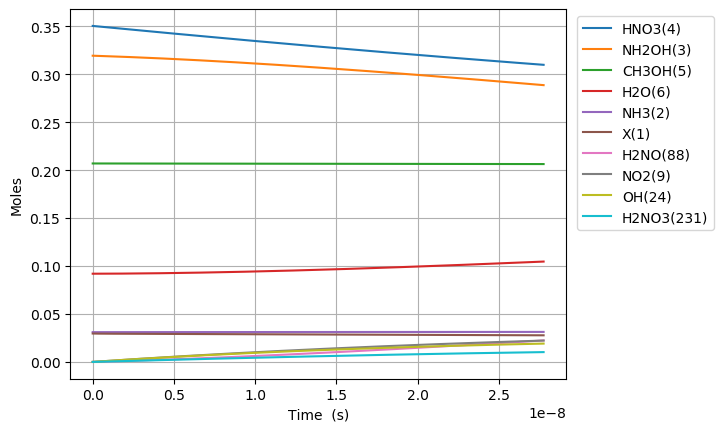

The table this chart was drawn from, first rows:
Time (s), Volume (m^3), Ne, X(1), NH3(2), NH2OH(3), HNO3(4), CH3OH(5), H2O(6), N2(7), O2(8), NO2(9), NO(10), N2O(11), CO2(12), H2(13), CO(14), CH4(15), C2H6(16), CH2O(17), CH3(18), C3H8(19), H(20), C2H5(21)
0.0, 0.1193, 0.0, 0.02963, 0.03108, 0.3194, 0.3505, 0.207, 0.09202, 0.0, 0.0, 0.0, 0.0, 0.0, 0.0, 0.0, 0.0, 0.0, 0.0, 0.0, 0.0, 0.0, 0.0, 0.0
2.0390137040959507e-25, 0.1193, 0.0, 0.02963, 0.03108, 0.3194, 0.3505, 0.207, 0.09202, 0.0, 2.698886884202319e-59, 2.363104907462878e-19, 6.222231797515861e-56, 0.0, 9.135015487593363e-95, 3.747502272694157e-39, 3.934312479580474e-64, 4.012704830936055e-44, 2.6630406109173654e-67, 1.900602745279774e-39, 2.621471221182607e-25, -1.471954587136596e-108, 1.3042752670875766e-21, 2.2785980082003738e-68
5.709238371468663e-25, 0.1193, 0.0, 0.02963, 0.03108, 0.3194, 0.3505, 0.207, 0.09202, 0.0, 4.078557942282894e-58, 6.616693740896057e-19, 9.346316667023294e-55, 0.0, 5.557275729559475e-93, 2.2634913727606625e-38, 4.6708157757856386e-63, 2.4236737178853772e-43, 4.024386971218094e-66, 1.1479640581489803e-38, 7.340119419311301e-25, 1.4491999946318154e-107, 3.651970747845214e-21, 3.4434173099922095e-67
1.3049687706214085e-24, 0.1193, 0.0, 0.02963, 0.03108, 0.3194, 0.3505, 0.207, 0.09202, 0.0, 4.3875265247949893e-57, 1.5123871407762417e-18, 1.0034815326750054e-53, 0.0, 2.5088199077966094e-91, 1.0897736609795434e-37, 4.585834626281791e-62, 1.1668945648362047e-42, 4.329251860355879e-65, 5.526952783273534e-38, 1.6777415815568687e-24, 7.995568598403395e-106, 8.347361709360489e-21, 3.704271209970959e-66
2.773058637570493e-24, 0.1193, 0.0, 0.02963, 0.03108, 0.3194, 0.3505, 0.207, 0.09202, 0.0, 4.0328927810225514e-56, 3.213822674149514e-18, 9.216646859233303e-53, 0.0, 9.47282661131177e-90, 4.759327887149076e-37, 4.056118794119654e-61, 5.09613513528879e-42, 3.979328324081358e-64, 2.4137654865052635e-37, 3.565200860808345e-24, 3.146797595265296e-104, 1.773814363239104e-20, 3.404863431693448e-65
5.709238371468662e-24, 0.1193, 0.0, 0.02963, 0.03108, 0.3194, 0.3505, 0.207, 0.09202, 0.0, 3.4502246811923834e-55, 6.616693740896057e-18, 7.882335276663611e-52, 0.0, 3.2865636085737316e-88, 1.9869257057271783e-36, 3.409412246113704e-60, 2.1275361013622965e-41, 3.4043991605092226e-63, 1.0076995755472915e-36, 7.340119419311301e-24, 1.1118347259851607e-102, 3.6519707478452136e-20, 2.9129323505070826e-64
1.1581597839265e-23, 0.1193, 0.0, 0.02963, 0.03108, 0.3194, 0.3505, 0.207, 0.09202, 0.0, 2.8527124872175795e-54, 1.3422435874389143e-17, 6.516211526073163e-51, 0.0, 1.0945629012204776e-86, 8.117239829051847e-36, 2.7952421476460107e-59, 8.691679172000733e-41, 2.8148230605337913e-62, 4.116781570385425e-36, 1.4889956536317208e-23, 3.735299849922344e-101, 7.408283517057432e-20, 2.4084687979877756e-63
2.3326316774857677e-23, 0.1193, 0.0, 0.02963, 0.03108, 0.3194, 0.3505, 0.207, 0.09202, 0.0, 2.3197784179557173e-53, 2.7033920141375308e-17, 5.298457400462015e-50, 0.0, 3.572835612609858e-85, 3.281118125039502e-35, 2.2636595631482576e-58, 3.513315689316402e-40, 2.2889673654277167e-61, 1.6640689324239057e-35, 2.9989630770329026e-23, 1.2244831077500649e-99, 1.492090905548187e-19, 1.9585268276861044e-62
4.681575464604303e-23, 0.1193, 0.0, 0.02963, 0.03108, 0.3194, 0.3505, 0.207, 0.09202, 0.0, 1.870985333825811e-52, 5.425688867534762e-17, 4.273231725742351e-49, 0.0, 1.1546787322964055e-83, 1.3193231693180343e-34, 1.821990151057745e-57, 1.4126887865503625e-39, 1.8461351037549072e-60, 6.691147988864739e-35, 6.018897923835265e-23, 3.9656931672456004e-98, 2.994616013233073e-19, 1.5796228390357258e-61
9.379463038841374e-23, 0.1193, 0.0, 0.02963, 0.03108, 0.3194, 0.3505, 0.207, 0.09202, 0.0, 1.5028771686761924e-51, 1.0870282574329221e-16, 3.432425845648254e-48, 0.0, 3.713273758316451e-82, 5.2910760076908145e-34, 1.4620323524232914e-56, 5.665513874569636e-39, 1.4829161124697552e-59, 2.683449612442014e-34, 1.2058767617439992e-22, 1.276649532487506e-96, 5.999666228602841e-19, 1.268838967888603e-60
1.8775238187315515e-22, 0.1193, 0.0, 0.02963, 0.03108, 0.3194, 0.3505, 0.207, 0.09202, 0.0, 1.204742069572712e-50, 2.1759469987918106e-16, 2.751487694741316e-47, 0.0, 1.1911845312971416e-80, 2.1191902272980614e-33, 1.1714050218442684e-55, 2.2691606661735505e-38, 1.1887408123401074e-58, 1.074779524861723e-33, 2.4138507004649447e-22, 4.097524720140097e-95, 1.2009766659342364e-18, 1.0171314835231074e-59
3.7566788484263797e-22, 0.1193, 0.0, 0.02963, 0.03108, 0.3194, 0.3505, 0.207, 0.09202, 0.0, 9.647707444699102e-50, 4.353784481509577e-16, 2.2034111298843337e-46, 0.0, 3.8164965061947795e-79, 8.482283787426267e-33, 9.378362847799141e-55, 9.082556268057663e-38, 9.519567610931841e-58, 4.301919055718135e-33, 4.829798577906836e-22, 1.3131706596917191e-93, 2.4029967520821343e-18, 8.145301167497347e-59
7.514988907816036e-22, 0.1193, 0.0, 0.02963, 0.03108, 0.3194, 0.3505, 0.207, 0.09202, 0.0, 7.722076221086194e-49, 8.709459446945066e-16, 1.763617726940637e-45, 0.0, 1.2220323969526632e-77, 3.3940184709182777e-32, 7.505540600621637e-54, 3.634205564962971e-37, 7.619512418340397e-57, 1.721327973188215e-32, 9.661694332790614e-22, 4.2052891956905905e-92, 4.807036924377905e-18, 6.519542266352299e-58
1.5031609026595348e-21, 0.1193, 0.0, 0.02963, 0.03108, 0.3194, 0.3505, 0.207, 0.09202, 0.0, 6.179225465031805e-48, 1.7420809377815868e-15, 1.4112497974487624e-44, 0.0, 3.911709737556779e-76, 1.3578284634442844e-31, 6.0055729088791755e-53, 1.4539188712398964e-36, 6.097153643468368e-56, 6.88643275417407e-32, 1.932548584255816e-21, 1.346195651126105e-90, 9.61511726896935e-18, 5.216954668563155e-57
3.0064849264153974e-21, 0.1193, 0.0, 0.02963, 0.03108, 0.3194, 0.3505, 0.207, 0.09202, 0.0, 4.944006243698472e-47, 3.484350923955678e-15, 1.1291421016545234e-43, 0.0, 1.2519401222614351e-74, 5.4317564546737635e-31, 4.8049146364184174e-52, 5.81614880917577e-36, 4.87834047368632e-55, 2.754797289893857e-31, 3.865306886209322e-21, 4.3086312292116166e-89, 1.9231277958151855e-17, 4.17409214155231e-56
6.013132973927123e-21, 0.1193, 0.0, 0.02963, 0.03108, 0.3194, 0.3505, 0.207, 0.09202, 0.0, 3.95545535890948e-46, 6.96889089630358e-15, 9.033705902693463e-43, 0.0, 4.006517229603102e-73, 2.172791440601992e-30, 3.8441143853759833e-51, 2.3265541918842575e-35, 3.9029194175925e-54, 1.101963755178834e-30, 7.730823490116323e-21, 1.3788908304063704e-87, 3.846359933651529e-17, 3.339485088824527e-55
1.2026429068950573e-20, 0.1193, 0.0, 0.02963, 0.03108, 0.3194, 0.3505, 0.207, 0.09202, 0.0, 3.16446443576379e-45, 1.393797084099827e-14, 7.227192364874116e-42, 0.0, 1.2821349298791389e-71, 8.69134616617227e-30, 3.075364809176763e-50, 9.306406107335922e-35, 3.122434352547133e-53, 4.407944700593938e-30, 1.546185669793027e-20, 4.412656807603794e-86, 7.69282420932359e-17, 2.671672623873059e-54
2.4053021258997472e-20, 0.1193, 0.0, 0.02963, 0.03108, 0.3194, 0.3505, 0.207, 0.09202, 0.0, 2.531611608676073e-44, 2.787613073038317e-14, 5.781844950376479e-41, 0.0, 4.102910843659347e-70, 3.476576693912675e-29, 2.4603215335699917e-49, 3.7226003112314694e-34, 2.4979870100300875e-52, 1.763195816244557e-29, 3.092392311355796e-20, 1.412083163362498e-84, 1.5385752760665207e-16, 2.1373719207398317e-53
4.8106205639091274e-20, 0.1193, 0.0, 0.02963, 0.03108, 0.3194, 0.3505, 0.207, 0.09202, 0.0, 2.025305311087983e-43, 5.575245050913509e-14, 4.6255123839734e-40, 0.0, 1.3129441209906957e-68, 1.3906400399541964e-28, 1.9682696862067365e-48, 1.4890476981859188e-33, 1.9984054193416056e-51, 7.052819136124729e-29, 6.184805594481252e-20, 4.518718899351138e-83, 3.0771609863338423e-16, 1.7099110653515173e-52
9.621257439927888e-20, 0.1193, 0.0, 0.02963, 0.03108, 0.3194, 0.3505, 0.207, 0.09202, 0.0, 1.6202506585518554e-42, 1.1150509006656741e-13, 3.700424476709404e-39, 0.0, 4.201441428834821e-67, 5.562592615866669e-28, 1.5746216683714234e-47, 5.956205940165679e-33, 1.5987306600243468e-50, 2.8211348278734645e-28, 1.2369632160731832e-19, 1.4459984921030927e-81, 6.154332406864476e-16, 1.3679342638055283e-51
1.924253119196541e-19, 0.1193, 0.0, 0.02963, 0.03108, 0.3194, 0.3505, 0.207, 0.09202, 0.0, 1.2962030907160264e-41, 2.2301036918114592e-13, 2.9603454092009964e-38, 0.0, 1.344464495849532e-65, 2.2250545166163048e-27, 1.259701199502899e-46, 2.3824854055553514e-32, 1.2789870578446038e-49, 1.1284553651783435e-27, 2.4739285293231663e-19, 4.62720868567071e-80, 1.230867524790971e-15, 1.0943495756579724e-50
3.848507869604045e-19, 0.1193, 0.0, 0.02963, 0.03108, 0.3194, 0.3505, 0.207, 0.09202, 0.0, 1.0369634981189216e-40, 4.460209274091584e-13, 2.368278658512569e-37, 0.0, 4.302291568180986e-64, 8.90034074461954e-27, 1.0077649007896036e-45, 9.529947681213402e-32, 1.0231906582065002e-48, 4.513824323514059e-27, 4.947859155822606e-19, 1.4807089411678389e-78, 2.4617360929936044e-15, 8.75480526372138e-50
7.697017370419053e-19, 0.1193, 0.0, 0.02963, 0.03108, 0.3194, 0.3505, 0.207, 0.09202, 0.0, 8.295712087062627e-40, 8.920420438606052e-13, 1.8946238592970856e-36, 0.0, 1.3767341306299167e-62, 3.5602308721442464e-26, 8.06217329529673e-45, 3.81198028429247e-31, 8.185529313374028e-48, 1.805530297758859e-26, 9.895720408819367e-19, 4.73827207053853e-77, 4.923473229373218e-15, 7.003847674354012e-49
1.539403637204907e-18, 0.1193, 0.0, 0.02963, 0.03108, 0.3194, 0.3505, 0.207, 0.09202, 0.0, 6.636571310374839e-39, 1.7840842767451857e-12, 1.5156994604739602e-35, 0.0, 4.405550542711946e-61, 1.4241670534670895e-25, 6.44982159059617e-44, 1.524792356085142e-30, 6.548425069783339e-47, 7.22212229408558e-26, 1.979144291480443e-18, 1.5162476159768868e-75, 9.846947502029836e-15, 5.603079524821861e-48
3.0788074375309103e-18, 0.1193, 0.0, 0.02963, 0.03108, 0.3194, 0.3505, 0.207, 0.09202, 0.0, 5.309257704397658e-38, 3.568168742441098e-12, 1.2125597176599308e-34, 0.0, 1.4097763847189475e-59, 5.697260116541735e-25, 5.15998856424495e-43, 6.099169909130493e-30, 5.2387407034522644e-46, 2.888849111319086e-25, 3.9582887926740705e-18, 4.8519932565482045e-74, 1.969389604693262e-14, 4.482464173973095e-47
4.618211237856913e-18, 0.1193, 0.0, 0.02963, 0.03108, 0.3194, 0.3505, 0.207, 0.09202, 0.0, 1.5761859363296816e-37, 5.3522532080637595e-12, 3.5972756641426253e-34, 0.0, 6.595248018938357e-59, 1.2107541884854124e-24, 1.4754591990409896e-42, 1.296073635997323e-29, 1.5552512009798867e-45, 6.138804452315245e-25, 5.937433293864313e-18, 2.3212808449972988e-73, 2.954084459142496e-14, 1.3307315983996289e-46
6.157615038182916e-18, 0.1193, 0.0, 0.02963, 0.03108, 0.3194, 0.3505, 0.207, 0.09202, 0.0, 3.434426263988771e-37, 7.136337673613171e-12, 7.833701603668883e-34, 0.0, 2.127674832667201e-58, 2.06553924148408e-24, 3.1122287787513364e-42, 2.2109491708677163e-29, 3.3888105767090663e-45, 1.0472078228837504e-24, 7.91657779505117e-18, 7.682639045778145e-73, 3.938779313550686e-14, 2.8995941701043054e-46
9.236422638834922e-18, 0.1193, 0.0, 0.02963, 0.03108, 0.3194, 0.3505, 0.207, 0.09202, 0.0, 9.969080160397805e-37, 1.0704506604540079e-11, 2.2715088328368674e-33, 0.0, 1.1711717790466292e-57, 4.276900318249459e-24, 8.500814488146049e-42, 4.5774894717645195e-29, 9.836671890088737e-45, 2.1681107751360646e-24, 1.187486679741694e-17, 4.482574620641256e-72, 5.908169022270735e-14, 8.416627551174691e-46
1.2315230239486928e-17, 0.1193, 0.0, 0.02963, 0.03108, 0.3194, 0.3505, 0.207, 0.09202, 0.0, 2.1801254169287306e-36, 1.4272675535197624e-11, 4.963957635590861e-33, 0.0, 3.7586023911847125e-57, 7.27463263078943e-24, 1.7787216373420636e-41, 7.785110704650228e-29, 2.151169221389623e-44, 3.687388533864941e-24, 1.5833155799770262e-17, 1.4914067927387531e-71, 7.877558730839848e-14, 1.8406215372680964e-45
1.5394037840138934e-17, 0.1193, 0.0, 0.02963, 0.03108, 0.3194, 0.3505, 0.207, 0.09202, 0.0, 4.090212009141934e-36, 1.7840844465566558e-11, 9.308654452691145e-33, 0.0, 9.821107331438245e-57, 1.11151518960576e-23, 3.238219997083615e-41, 1.1893890078996452e-28, 4.0358862454151234e-44, 5.633496426642562e-24, 1.9791444802110247e-17, 4.021377406667788e-71, 9.846948439247244e-14, 3.453256522727116e-45
2.1551653041442945e-17, 0.1193, 0.0, 0.02963, 0.03108, 0.3194, 0.3505, 0.207, 0.09202, 0.0, 1.1191565304640143e-35, 2.4977182325420478e-11, 2.5456361202779905e-32, 0.0, 5.493939562364065e-56, 2.1379110707102497e-23, 8.550673009007268e-41, 2.2871528769632245e-28, 1.1042920118174626e-43, 1.083301349607546e-23, 2.7708022806749364e-17, 2.370747660270641e-70, 1.378572785556673e-13, 9.448739039918432e-45
2.7709268242746957e-17, 0.1193, 0.0, 0.02963, 0.03108, 0.3194, 0.3505, 0.207, 0.09202, 0.0, 2.3593181247373278e-35, 3.211352018410221e-11, 5.365184289422207e-32, 0.0, 1.816092440072111e-55, 3.5069631504354044e-23, 1.7729190931073654e-40, 3.7509248313307616e-28, 2.3279819112483572e-43, 1.7766113734490865e-23, 3.5624600811334305e-17, 7.996237385338027e-70, 1.772450727122939e-13, 1.9919091448166135e-44
4.0024498645354986e-17, 0.1193, 0.0, 0.02963, 0.03108, 0.3194, 0.3505, 0.207, 0.09202, 0.0, 7.196652155230358e-35, 4.638619589794961e-11, 1.6361880533032078e-31, 0.0, 1.2161137368358583e-54, 7.273981574590336e-23, 5.328116002365522e-40, 7.77633869875919e-28, 7.101066985202044e-43, 3.683233211654278e-23, 5.1457756820341725e-17, 5.470200952659617e-69, 2.560206610058453e-13, 6.07594079540925e-44
6.465495945057105e-17, 0.1193, 0.0, 0.02963, 0.03108, 0.3194, 0.3505, 0.207, 0.09202, 0.0, 3.122688840389263e-34, 7.493154731158024e-11, 7.098617552430966e-31, 0.0, 1.5132603006699062e-53, 1.8929920280152796e-22, 2.2916324047082522e-39, 2.0218611981425702e-27, 3.081213620309326e-42, 9.576467309833159e-23, 8.31240688377066e-17, 6.89344106504283e-68, 4.1357183751414186e-13, 2.636402610098965e-43
1.1391588106100316e-16, 0.1193, 0.0, 0.02963, 0.03108, 0.3194, 0.3505, 0.207, 0.09202, 0.0, 1.7654312026982127e-33, 1.3202225008258532e-10, 4.013018181527819e-30, 0.0, 2.8849364786082484e-52, 5.877157663229894e-22, 1.2914715576889882e-38, 6.26687959760452e-27, 1.7419829356448474e-41, 2.968282458193269e-22, 1.4645669286983667e-16, 1.3208886266069732e-66, 7.286741902155119e-13, 1.4905063146655608e-42
1.6317680267143526e-16, 0.1193, 0.0, 0.02963, 0.03108, 0.3194, 0.3505, 0.207, 0.09202, 0.0, 5.03371054959145e-33, 1.8911295277858218e-10, 1.1442023590754213e-29, 0.0, 1.4445493286161917e-51, 1.2069860042653198e-21, 3.681251107193018e-38, 1.2853982227099638e-26, 4.966853352521425e-41, 6.088235842162563e-22, 2.097893168985004e-16, 6.620288999259495e-66, 1.0437765424965855e-12, 4.2498270987795016e-42
2.1243772428186735e-16, 0.1193, 0.0, 0.02963, 0.03108, 0.3194, 0.3505, 0.207, 0.09202, 0.0, 1.0841581057319334e-32, 2.4620365539957087e-10, 2.464364283156308e-29, 0.0, 4.8151277320564677e-51, 2.047646341812166e-21, 7.930619417975692e-38, 2.178316722604317e-26, 1.0697584363482266e-40, 1.0317505265875965e-21, 2.7312194092369783e-16, 2.207748273580893e-65, 1.3588788943573646e-12, 9.15325673825409e-42
2.6169864589229944e-16, 0.1193, 0.0, 0.02963, 0.03108, 0.3194, 0.3505, 0.207, 0.09202, 0.0, 1.9937957614676565e-32, 3.032943579455514e-10, 4.532019578084085e-29, 0.0, 1.2768474389391894e-50, 3.11012840764822e-21, 1.4590956296248143e-37, 3.305443397563436e-26, 1.9673143858517906e-40, 1.5656089675663882e-21, 3.3645456494542906e-16, 5.855878722520301e-65, 1.6739812457978488e-12, 1.6833084036285394e-41
3.6022048911316363e-16, 0.1193, 0.0, 0.02963, 0.03108, 0.3194, 0.3505, 0.207, 0.09202, 0.0, 5.077308667732404e-32, 4.174757628124882e-10, 1.1541003533781447e-28, 0.0, 5.914133644741527e-50, 5.901635558574764e-21, 3.719686174346085e-37, 6.262321237708194e-26, 5.009872421705158e-40, 2.9661200467744164e-21, 4.631198129784924e-16, 2.7130538686059278e-64, 2.3041859474179393e-12, 4.2866358362917276e-41
4.587423323340278e-16, 0.1193, 0.0, 0.02963, 0.03108, 0.3194, 0.3505, 0.207, 0.09202, 0.0, 1.0354567196849967e-31, 5.316571673793924e-10, 2.3536477702209407e-28, 0.0, 1.8625149098377513e-49, 9.583497141472356e-21, 7.5946064449855e-37, 1.0156031661745306e-25, 1.0217039009363117e-39, 4.810356173276228e-21, 5.897850609976911e-16, 8.545086180340389e-64, 2.9343906473568643e-12, 8.742084002767255e-41
5.57264175554892e-16, 0.1193, 0.0, 0.02963, 0.03108, 0.3194, 0.3505, 0.207, 0.09202, 0.0, 1.845794655674793e-31, 6.458385716462641e-10, 4.195586163537269e-28, 0.0, 4.735416491608867e-49, 1.4156908880739667e-20, 1.3554170450694957e-36, 1.49865746343233e-25, 1.821279023199947e-39, 7.098316688107157e-21, 7.1645030900302465e-16, 2.1727115718544375e-63, 3.5645953456146314e-12, 1.558355037795959e-40
6.557860187757562e-16, 0.1193, 0.0, 0.02963, 0.03108, 0.3194, 0.3505, 0.207, 0.09202, 0.0, 3.001449487150615e-31, 7.600199756131034e-10, 6.822446618059021e-28, 0.0, 1.0485939248620778e-48, 1.9622301196050678e-20, 2.2067464808772595e-36, 2.0753950167866186e-25, 2.961584584687661e-39, 9.830000960342359e-21, 8.43115556994493e-16, 4.8113638933724154e-63, 4.19480004219125e-12, 2.534043492575073e-40
7.543078619966204e-16, 0.1193, 0.0, 0.02963, 0.03108, 0.3194, 0.3505, 0.207, 0.09202, 0.0, 4.563497781935005e-31, 8.742013792799101e-10, 1.037305914112359e-27, 0.0, 2.097085816921553e-48, 2.597977918803778e-20, 3.359420509822314e-36, 2.7458158288334726e-25, 4.502885943085033e-39, 1.3005408382005647e-20, 9.697808049720964e-16, 9.622508741445961e-63, 4.825004737086725e-12, 3.852839077971832e-40
9.513515484383487e-16, 0.1193, 0.0, 0.02963, 0.03108, 0.3194, 0.3505, 0.207, 0.09202, 0.0, 9.25450069468692e-31, 1.1025641857134266e-09, 2.1035938356053686e-27, 0.0, 7.346238824068107e-48, 4.137190204938191e-20, 6.832623947198046e-36, 4.367707231219425e-25, 9.131583541230752e-39, 2.068738915273179e-20, 1.2231113008857092e-15, 3.3709483149075527e-62, 6.085414121834291e-12, 7.813327351981557e-40
1.1286908662359043e-15, 0.1193, 0.0, 0.02963, 0.03108, 0.3194, 0.3505, 0.207, 0.09202, 0.0, 1.548750888035193e-30, 1.3080907104774803e-09, 3.520387029066238e-27, 0.0, 1.7393123379616437e-47, 5.82773182275527e-20, 1.1462036563631489e-35, 6.147806239500106e-25, 1.5281805713095814e-38, 2.9118698715008884e-20, 1.4511087471605433e-15, 7.98124426835676e-62, 7.2197825623576704e-12, 1.3075689446423626e-39
1.3060301840334598e-15, 0.1193, 0.0, 0.02963, 0.03108, 0.3194, 0.3505, 0.207, 0.09202, 0.0, 2.400424082495509e-30, 1.5136172342694295e-09, 5.45628173122193e-27, 0.0, 3.5947889150783633e-47, 7.807511116936391e-20, 1.7807062272566698e-35, 8.231439007731814e-25, 2.3685419546861206e-38, 3.898766146933782e-20, 1.6791061933904558e-15, 1.6495670752058764e-61, 8.354150997434266e-12, 2.0266138449197644e-39
1.4833695018310154e-15, 0.1193, 0.0, 0.02963, 0.03108, 0.3194, 0.3505, 0.207, 0.09202, 0.0, 3.514204730434217e-30, 1.7191437570892738e-09, 7.98795941725202e-27, 0.0, 6.73596231513166e-47, 1.0076559361164734e-19, 2.612973778430118e-35, 1.0618605536735276e-24, 3.4675295184090133e-38, 5.029427399361977e-20, 1.907103639575447e-15, 3.090996618064555e-61, 9.488519427064123e-12, 2.966949060907985e-39
1.6607088196285709e-15, 0.1193, 0.0, 0.02963, 0.03108, 0.3194, 0.3505, 0.207, 0.09202, 0.0, 4.9252909340723644e-30, 1.9246702789370135e-09, 1.1195427089638046e-26, 0.0, 1.1737009606879516e-46, 1.2634903157647331e-19, 3.670564768555579e-35, 1.3309305827420799e-24, 4.859873869843109e-38, 6.303853271761051e-20, 2.1351010857155175e-15, 5.3858953226068746e-61, 1.0622887851247281e-11, 4.158291410262249e-39
2.015387455223682e-15, 0.1193, 0.0, 0.02963, 0.03108, 0.3194, 0.3505, 0.207, 0.09202, 0.0, 8.765823912828366e-30, 2.335723319716178e-09, 1.992514555779647e-26, 0.0, 3.026517733674609e-46, 1.8619566425900858e-19, 6.562056566181207e-35, 1.9601307697280644e-24, 8.649397436169723e-38, 9.283997594001533e-20, 2.5910959778608965e-15, 1.3888187465960923e-60, 1.2891624683273661e-11, 7.400750721378811e-39
2.3700660908187932e-15, 0.1193, 0.0, 0.02963, 0.03108, 0.3194, 0.3505, 0.207, 0.09202, 0.0, 1.420364374764426e-29, 2.7467763566069256e-09, 3.228557479839839e-26, 0.0, 6.66719182345823e-46, 2.5761702672350274e-19, 1.0679927148753734e-34, 2.710744462496224e-24, 1.40149929499521e-37, 1.2839196257285119e-19, 3.0470908698265956e-15, 3.0594708714255514e-60, 1.5160361493513755e-11, 1.1991756640650073e-38
2.7247447264139043e-15, 0.1193, 0.0, 0.02963, 0.03108, 0.3194, 0.3505, 0.207, 0.09202, 0.0, 2.1536101851463716e-29, 3.1578293896092564e-09, 4.895260910024391e-26, 0.0, 1.3192186257634207e-45, 3.4061525982033466e-19, 1.6265090951074923e-34, 3.582771661859627e-24, 2.125006246153927e-37, 1.6969446245730794e-19, 3.5030857616126165e-15, 6.053697655877036e-60, 1.742909828196793e-11, 1.8182355028286024e-38
3.0794233620090154e-15, 0.1193, 0.0, 0.02963, 0.03108, 0.3194, 0.3505, 0.207, 0.09202, 0.0, 3.105533770737727e-29, 3.568882418723171e-09, 7.059029579610648e-26, 0.0, 2.4115780473244336e-45, 4.351924815412352e-19, 2.355882143429533e-34, 4.576212368621911e-24, 3.064286531697308e-37, 2.1674744596360586e-19, 3.959080653218962e-15, 1.106638036248964e-59, 1.9697835048636544e-11, 2.6219191452244575e-38
3.4341019976041264e-15, 0.1193, 0.0, 0.02963, 0.03108, 0.3194, 0.3505, 0.207, 0.09202, 0.0, 4.3045272539771086e-29, 3.979935443948669e-09, 9.784400172696951e-26, 0.0, 4.1414301182299004e-45, 5.413507583758582e-19, 3.2800207769943335e-34, 5.6910665835652975e-24, 4.247355175746745e-37, 2.6955088429572645e-19, 4.415075544645634e-15, 1.9004426173902712e-59, 2.1966571793519946e-11, 3.6341973024085065e-38
4.143459268794349e-15, 0.1193, 0.0, 0.02963, 0.03108, 0.3194, 0.3505, 0.207, 0.09202, 0.0, 7.557176984765999e-29, 4.802041482734424e-09, 1.7177831516411947e-25, 0.0, 1.0577732875562548e-44, 7.884187307403535e-19, 5.81003023312583e-34, 8.285015541111765e-24, 7.456803749627087e-37, 3.924090103707107e-19, 5.32706532695997e-15, 4.853969104922509e-59, 2.650404521793252e-11, 6.380322560225039e-38
4.774859669644793e-15, 0.1193, 0.0, 0.02963, 0.03108, 0.3194, 0.3505, 0.207, 0.09202, 0.0, 1.1561824332974291e-28, 5.533799785964317e-09, 2.6280590181400573e-25, 0.0, 2.1499330073302415e-44, 1.0473222571872367e-18, 8.959241066929748e-34, 1.100242323240632e-23, 1.140826204922615e-36, 5.21113949851538e-19, 6.1388293520608476e-15, 9.865728244520142e-59, 3.054285979471166e-11, 9.761339323900081e-38
5.406260070495237e-15, 0.1193, 0.0, 0.02963, 0.03108, 0.3194, 0.3505, 0.207, 0.09202, 0.0, 1.6777961170209635e-28, 6.265558076871339e-09, 3.813712362204191e-25, 0.0, 3.9999274670130265e-44, 1.3429588088790704e-18, 1.3103441367297068e-33, 1.4104605766664597e-23, 1.6555119050805394e-36, 6.680423766002409e-19, 6.950593376592353e-15, 1.835507037329499e-58, 3.4581674302455995e-11, 1.4165184301128675e-37
6.037660471345681e-15, 0.1193, 0.0, 0.02963, 0.03108, 0.3194, 0.3505, 0.207, 0.09202, 0.0, 2.33660071183562e-28, 6.997316355455493e-09, 5.311207349561574e-25, 0.0, 6.946352818398718e-44, 1.675340072405012e-18, 1.8390994834098384e-33, 1.7591563148293967e-23, 2.305566370497881e-36, 8.331941279196867e-19, 7.7623574005545e-15, 3.1875751882327025e-58, 3.8620488741167505e-11, 1.9727295486175864e-37
6.669060872196125e-15, 0.1193, 0.0, 0.02963, 0.03108, 0.3194, 0.3505, 0.207, 0.09202, 0.0, 3.148656828736083e-28, 7.729074621716785e-09, 7.157050534917466e-25, 0.0, 1.141734324706661e-43, 2.044477762153976e-18, 2.4974332257052796e-33, 2.146329538170681e-23, 3.106836896678535e-36, 1.0165690409251244e-18, 8.574121423947305e-15, 5.239239876544111e-58, 4.2659303110848157e-11, 2.658326831402937e-37
7.931861673897014e-15, 0.1193, 0.0, 0.02963, 0.03108, 0.3194, 0.3505, 0.207, 0.09202, 0.0, 5.296643929267701e-28, 9.192591117270797e-09, 1.2039530074005269e-24, 0.0, 2.71756059055141e-43, 2.8930692234502018e-18, 4.26567236078344e-33, 3.0361084421500894e-23, 5.22629478747918e-36, 1.43798770170158e-18, 1.0197649469024932e-14, 1.2470435770475574e-57, 5.0736931643124884e-11, 4.4718149371316925e-37
9.194662475597902e-15, 0.1193, 0.0, 0.02963, 0.03108, 0.3194, 0.3505, 0.207, 0.09202, 0.0, 8.25004207481038e-28, 1.0656107563533406e-08, 1.8752748252970984e-24, 0.0, 5.688390964392269e-43, 3.888826913222259e-18, 6.744675370238008e-33, 4.079797292129451e-23, 8.140466349579888e-36, 1.9322970579132535e-18, 1.1821177511825342e-14, 2.610303199084993e-57, 5.881455989930204e-11, 6.965290027372512e-37
... 3,024 more rows
